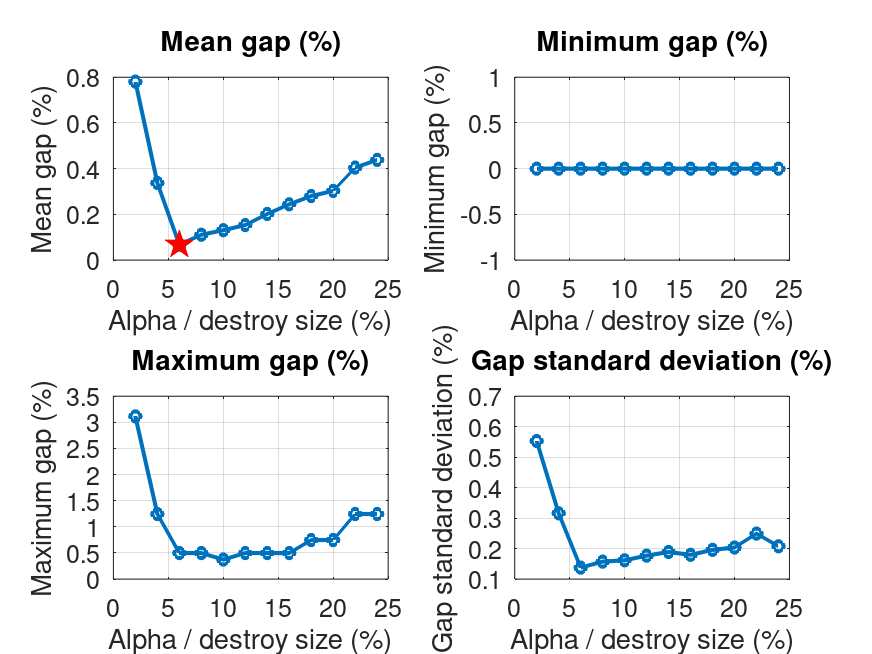

Data behind this chart, as committed beside it:
alpha, runs, mean_gap, min_gap, max_gap, std_gap, mean_value, mean_iterations, mean_candidates, mean_feasibility, file
2, 100, 0.7808, 0, 3.113, 0.5529, 809.3, 13996, 1681842093, 43434530, E100_1000.2_r50_lk_dr_dest1_rep0_alpha2_…
4, 100, 0.3375, 0, 1.245, 0.3158, 805.7, 11230, 1630458530, 43043827, E100_1000.2_r50_lk_dr_dest1_rep0_alpha4_…
6, 100, 0.06725, 0, 0.4981, 0.1376, 803.5, 9672, 1589532143, 43182415, E100_1000.2_r50_lk_dr_dest1_rep0_alpha6_…
8, 100, 0.1108, 0, 0.4981, 0.1572, 803.9, 9293, 1590213033, 43616955, E100_1000.2_r50_lk_dr_dest1_rep0_alpha8_…
10, 100, 0.1308, 0, 0.3736, 0.1616, 804, 8491, 1611125044, 43365780, E100_1000.2_r50_lk_dr_dest1_rep0_alpha10…
12, 100, 0.1532, 0, 0.4981, 0.1769, 804.2, 7929, 1634148689, 42731258, E100_1000.2_r50_lk_dr_dest1_rep0_alpha12…
14, 100, 0.2017, 0, 0.4981, 0.1888, 804.6, 7469, 1645178997, 42466434, E100_1000.2_r50_lk_dr_dest1_rep0_alpha14…
16, 100, 0.2441, 0, 0.4981, 0.1796, 805, 7149, 1660940127, 41875054, E100_1000.2_r50_lk_dr_dest1_rep0_alpha16…
18, 100, 0.2802, 0, 0.7472, 0.1958, 805.2, 6873, 1683314583, 41348864, E100_1000.2_r50_lk_dr_dest1_rep0_alpha18…
20, 100, 0.3026, 0, 0.7472, 0.2036, 805.4, 6705, 1701483371, 40886547, E100_1000.2_r50_lk_dr_dest1_rep0_alpha20…
22, 100, 0.4047, 0, 1.245, 0.2493, 806.2, 6510, 1726999841, 40171606, E100_1000.2_r50_lk_dr_dest1_rep0_alpha22…
24, 100, 0.4384, 0, 1.245, 0.2075, 806.5, 6396, 1752266741, 39639582, E100_1000.2_r50_lk_dr_dest1_rep0_alpha24…
